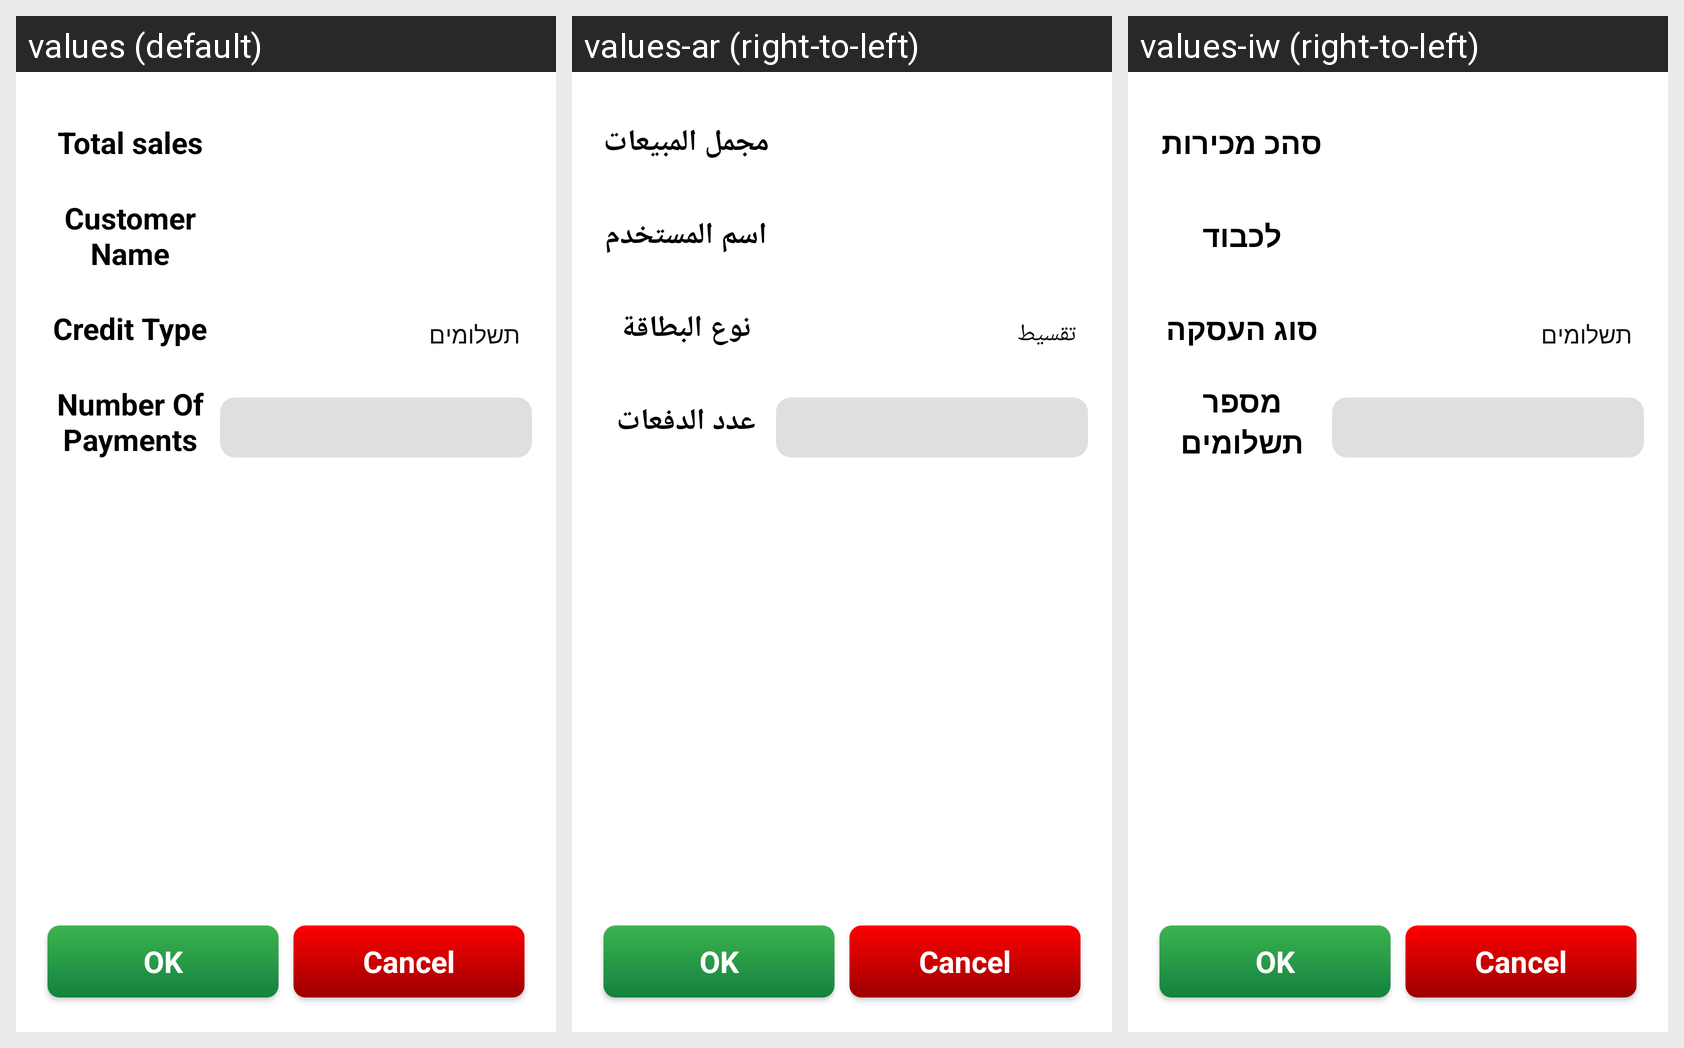

Here is an Android app screen in its default locale and in the app's own translations. Write out the translated-string differences for the strings that appear on this screen.
Android screen res/layout/activity_pass_credit_card.xml rendered under 3 locales, left to right: values (default), values-ar (right-to-left), values-iw (right-to-left). Device: Nexus 5 (rendered at 1080×1920; each locale shown at half size, 540×960, under a caption strip naming it); theme AppTheme.
Strings drawn on this screen, with the default value and each locale's value (text and hints the layout hard-codes, and strings that could not be matched under every locale, appear in the picture but are not listed):

total_price
  values: Total sales
  values-ar: مجمل المبيعات
  values-iw: סהכ מכירות

customer_name
  values: Customer Name
  values-ar: اسم المستخدم
  values-iw: לכבוד

credit_type
  values: Credit Type
  values-ar: نوع البطاقة
  values-iw: סוג העסקה

number_of_payments
  values: Number Of Payments
  values-ar: عدد الدفعات
  values-iw: מספר תשלומים
